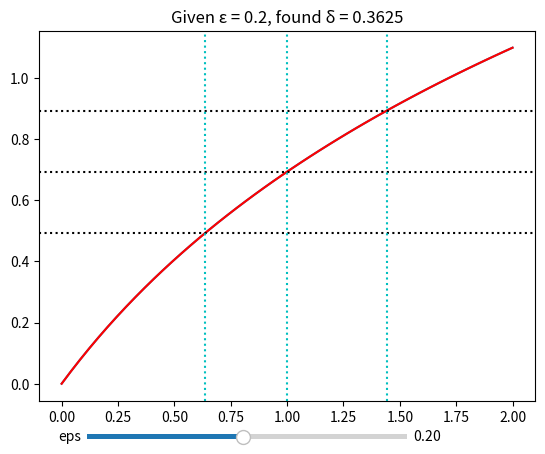

Generate this figure with matplotlib:
import matplotlib.pyplot as plt
import numpy as np
from matplotlib.widgets import Slider

x = np.linspace(0, 2)

fig = plt.figure()
ax = plt.axes()

def f(x):
    return np.log(x+1)

def finverse(x):
    return np.exp(x)-1

ax.plot(x, f(x))
eps = 0.2

axt = plt.axes([0.2, 0.025, 0.5, 0.02])
eps_slide = Slider(axt, 'eps', 0.01, 0.4, valstep = 0.01, valinit = 0.2)

def update(val):
    eps = eps_slide.val
    ax.clear()
    ax.plot(x, f(x))
    y = f(x)
    x0 = 1
    y0 = f(x0)
    y0p = y0+eps
    y0m = y0-eps
    x0p = finverse(y0p)
    x0m = finverse(y0m)
    
    vertical = [x0, x0p, x0m]
    horizontal = [y0, y0p, y0m]
    
    ax.plot(x, y, 'r')   
    for Y in horizontal:
        ax.axhline(y = Y, color= 'k', linestyle = ':')    
    for X in vertical:
        ax.axvline(x = X, color= 'c', linestyle = ':')
        
    delta= min(abs(x0-x0p),abs(x0-x0m))
    
    ax.set_title(f'Given \u03B5 = {eps:.2}, found \u03B4 = {delta:.4}')
        
eps_slide.on_changed(update)

update(eps)       
plt.show()
